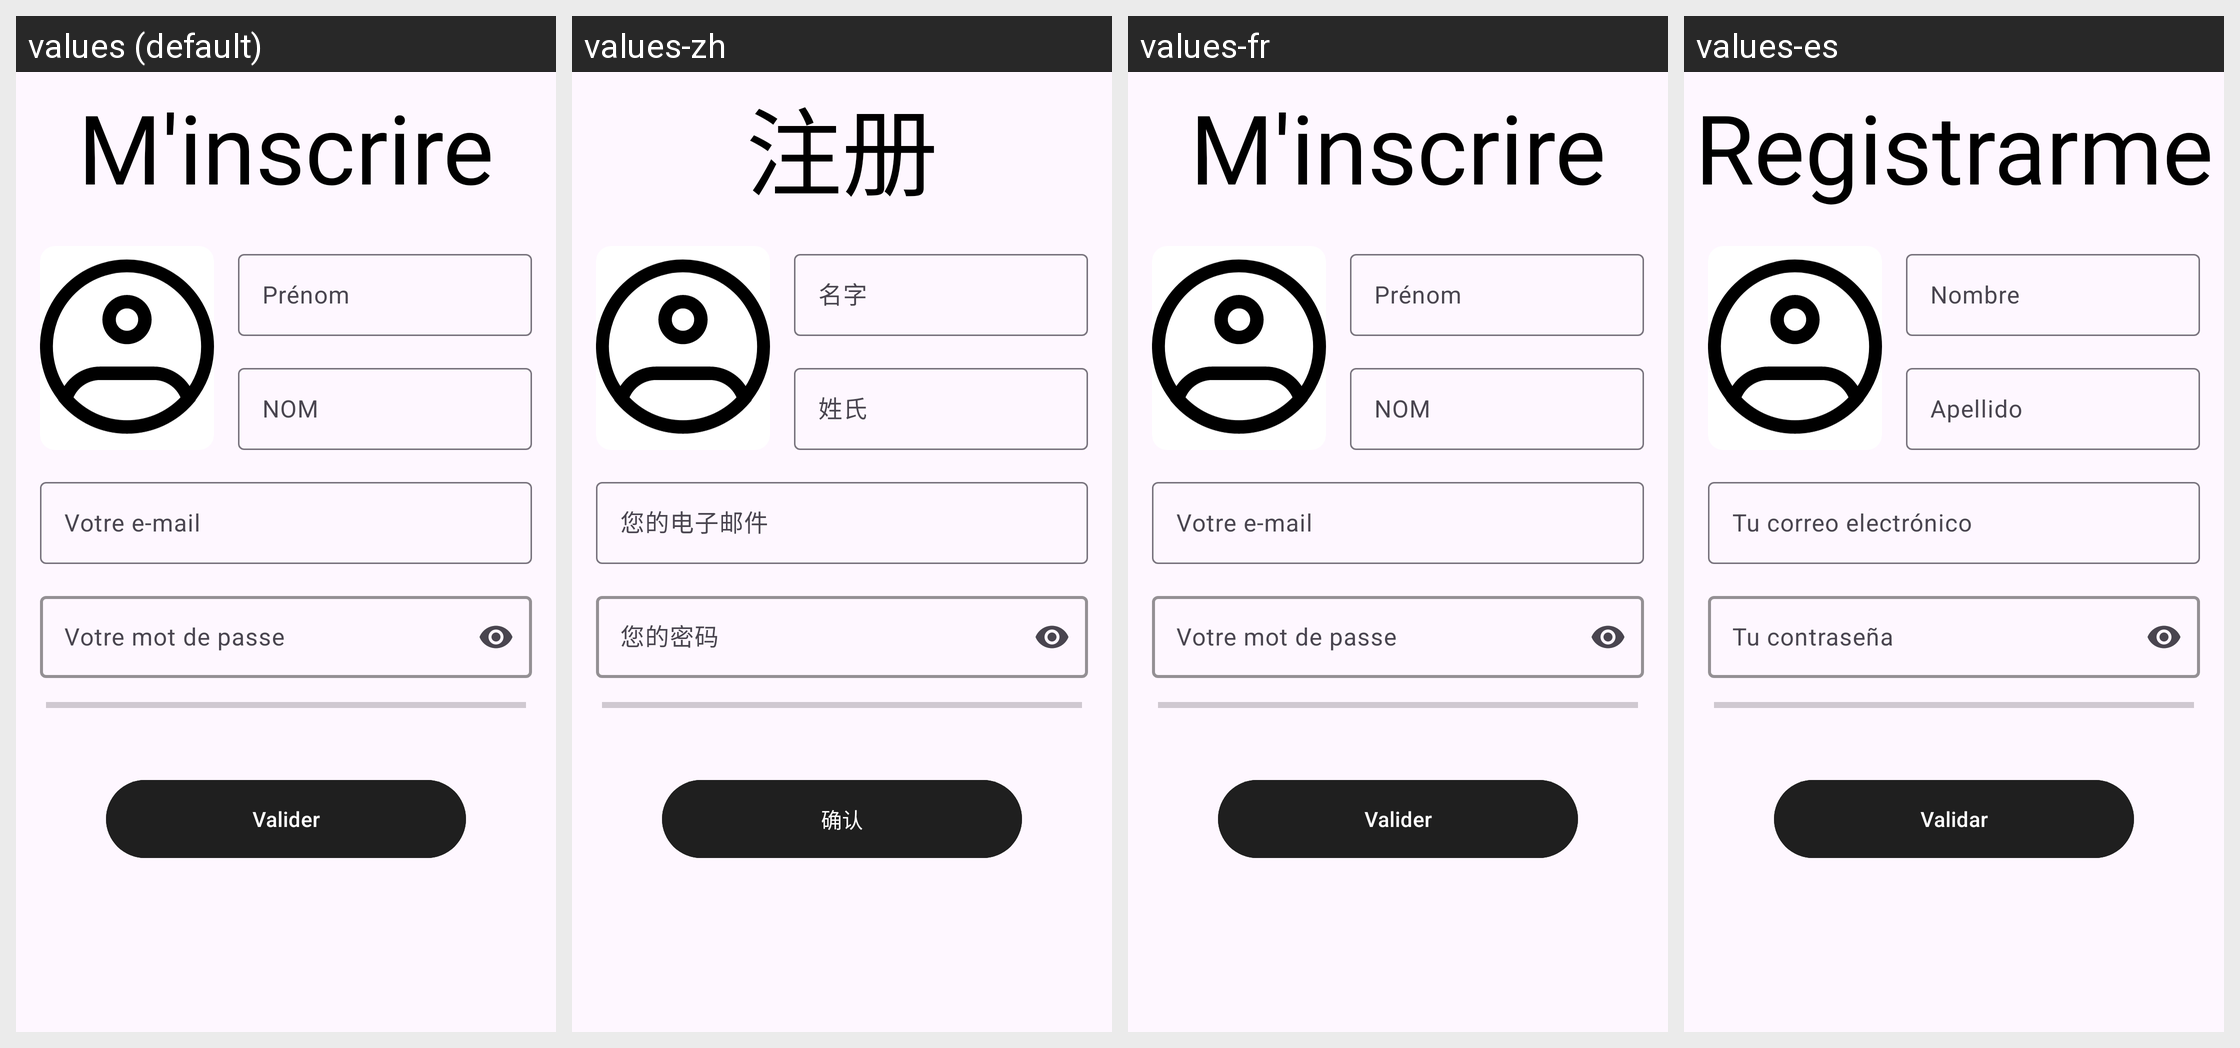

The Android screen above is rendered under several locales of the same app. Produce the string resources it draws, with the default and per-locale values.
Android screen res/layout/fragment_register.xml rendered under 4 locales, left to right: values (default), values-zh, values-fr, values-es. Device: Nexus 5 (rendered at 1080×1920; each locale shown at half size, 540×960, under a caption strip naming it); theme AppTheme.
Other locales in the repository, not shown: values-en.
Strings drawn on this screen, with the default value and each locale's value (text and hints the layout hard-codes, and strings that could not be matched under every locale, appear in the picture but are not listed):

m_inscrire
  values: M'inscrire
  values-zh: 注册
  values-fr: M'inscrire
  values-es: Registrarme

prenom
  values: Prénom
  values-zh: 名字
  values-fr: Prénom
  values-es: Nombre

nom
  values: NOM
  values-zh: 姓氏
  values-fr: NOM
  values-es: Apellido

votre_e_mail
  values: Votre e-mail
  values-zh: 您的电子邮件
  values-fr: Votre e-mail
  values-es: Tu correo electrónico

votre_mot_de_passe
  values: Votre mot de passe
  values-zh: 您的密码
  values-fr: Votre mot de passe
  values-es: Tu contraseña

valider
  values: Valider
  values-zh: 确认
  values-fr: Valider
  values-es: Validar
